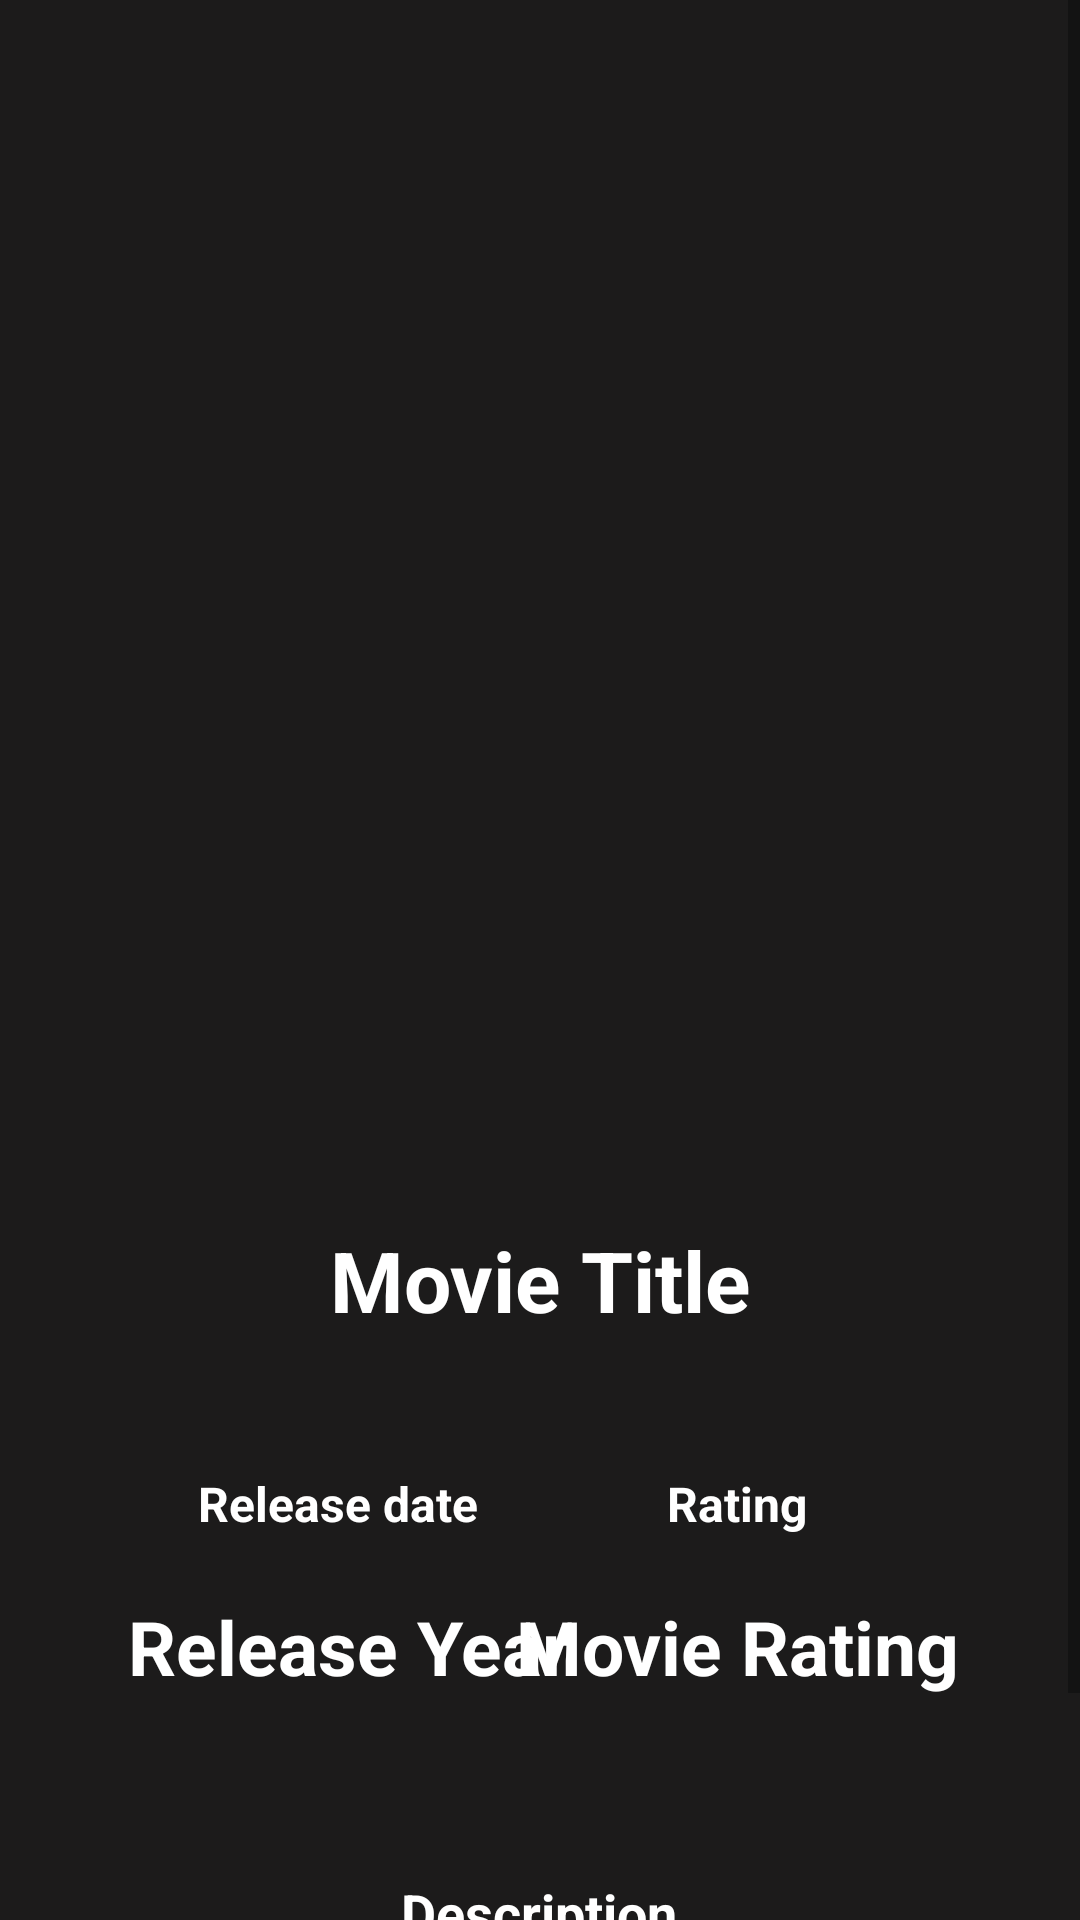

Reconstruct the res/layout file that produces this screen, plus the resources it refers to.
<!-- AndroidManifest.xml: application theme Theme.NontonKuy -->
<!-- res/layout/content_detail_movie.xml -->
<?xml version="1.0" encoding="utf-8"?>
<ScrollView xmlns:android="http://schemas.android.com/apk/res/android"
    xmlns:app="http://schemas.android.com/apk/res-auto"
    xmlns:tools="http://schemas.android.com/tools"
    android:layout_width="match_parent"
    android:layout_height="match_parent"
    android:background="@color/black_lite">

    <androidx.constraintlayout.widget.ConstraintLayout
        android:layout_width="match_parent"
        android:layout_height="wrap_content"
        android:clipToPadding="false"
        android:descendantFocusability="blocksDescendants"
        android:padding="16dp">

        <ImageView
            android:id="@+id/image_poster"
            android:layout_width="300dp"
            android:layout_height="350dp"
            android:layout_marginTop="18dp"
            app:layout_constraintEnd_toEndOf="parent"
            app:layout_constraintStart_toStartOf="parent"
            app:layout_constraintTop_toTopOf="parent"
            tools:ignore="ContentDescription"/>

        <TextView
            android:id="@+id/tv_movie_title"
            android:layout_width="wrap_content"
            android:layout_height="wrap_content"
            android:layout_marginHorizontal="16dp"
            android:layout_marginTop="24dp"
            android:text="@string/movie_title"
            android:textAlignment="center"
            android:textColor="@color/white"
            android:textSize="28sp"
            android:textStyle="bold"
            app:layout_constraintEnd_toEndOf="parent"
            app:layout_constraintStart_toStartOf="parent"
            app:layout_constraintTop_toBottomOf="@+id/image_poster" />

        <TextView
            android:id="@+id/rating"
            android:layout_width="wrap_content"
            android:layout_height="wrap_content"
            android:layout_marginHorizontal="5dp"
            android:layout_marginEnd="75dp"
            android:gravity="center"
            android:text="@string/rating"
            android:textColor="@color/white"
            android:textSize="16sp"
            android:textStyle="bold"
            app:layout_constraintBottom_toBottomOf="@+id/year"
            app:layout_constraintEnd_toEndOf="parent"
            app:layout_constraintTop_toTopOf="@+id/year" />

        <TextView
            android:id="@+id/tv_movie_rating"
            android:layout_width="wrap_content"
            android:layout_height="wrap_content"
            android:layout_marginHorizontal="5dp"
            android:gravity="center"
            android:text="@string/movie_rating"
            android:textColor="@color/white"
            android:textSize="25sp"
            android:textStyle="bold"
            app:layout_constraintBottom_toBottomOf="@+id/tv_movie_year"
            app:layout_constraintEnd_toEndOf="@+id/rating"
            app:layout_constraintStart_toStartOf="@+id/rating"
            app:layout_constraintTop_toTopOf="@+id/tv_movie_year" />

        <TextView
            android:id="@+id/year"
            android:layout_width="wrap_content"
            android:layout_height="wrap_content"
            android:layout_marginHorizontal="5dp"
            android:layout_marginStart="50dp"
            android:layout_marginTop="45dp"
            android:gravity="center"
            android:text="@string/year"
            android:textColor="@color/white"
            android:textSize="16sp"
            android:textStyle="bold"
            app:layout_constraintStart_toStartOf="parent"
            app:layout_constraintTop_toBottomOf="@+id/tv_movie_title" />

        <TextView
            android:id="@+id/tv_movie_year"
            android:layout_width="wrap_content"
            android:layout_height="wrap_content"
            android:layout_marginHorizontal="5dp"
            android:layout_marginTop="20dp"
            android:gravity="center"
            android:text="@string/release_year"
            android:textColor="@color/white"
            android:textSize="25sp"
            android:textStyle="bold"
            app:layout_constraintEnd_toEndOf="@+id/year"
            app:layout_constraintHorizontal_bias="0.447"
            app:layout_constraintStart_toStartOf="@+id/year"
            app:layout_constraintTop_toBottomOf="@+id/year" />

        <TextView
            android:id="@+id/description"
            android:layout_width="wrap_content"
            android:layout_height="wrap_content"
            android:layout_marginHorizontal="16dp"
            android:layout_marginTop="180dp"
            android:gravity="center_horizontal"
            android:text="@string/description"
            android:textAlignment="center"
            android:textColor="@color/white"
            android:textSize="18sp"
            android:textStyle="bold"
            app:layout_constraintEnd_toEndOf="parent"
            app:layout_constraintHorizontal_bias="0.498"
            app:layout_constraintStart_toStartOf="parent"
            app:layout_constraintTop_toBottomOf="@+id/tv_movie_title" />

        <TextView
            android:id="@+id/tv_movie_description"
            android:layout_width="match_parent"
            android:layout_height="wrap_content"
            android:layout_marginHorizontal="16dp"
            android:layout_marginTop="20dp"
            android:layout_marginBottom="16dp"
            android:text="@string/movie_description"
            android:textColor="@color/white"
            android:textSize="18sp"
            app:layout_constraintBottom_toBottomOf="parent"
            app:layout_constraintEnd_toEndOf="parent"
            app:layout_constraintStart_toStartOf="parent"
            app:layout_constraintTop_toBottomOf="@+id/description" />


    </androidx.constraintlayout.widget.ConstraintLayout>


</ScrollView>
<!-- resources referenced by this layout -->
<resources>
  <color name="black_lite">#1c1b1b</color>
  <color name="white">#FFFFFFFF</color>
  <string name="description">Description</string>
  <string name="movie_description">Movie Description</string>
  <string name="movie_rating">Movie Rating</string>
  <string name="movie_title">Movie Title</string>
  <string name="rating">Rating</string>
  <string name="release_year">Release Year</string>
  <string name="year">Release date</string>
  <style name="Theme.NontonKuy" parent="Theme.MaterialComponents.DayNight.DarkActionBar">
          
          <item name="colorPrimary">@color/black</item>
          <item name="colorPrimaryVariant">@color/purple_700</item>
          <item name="colorOnPrimary">@color/white</item>
          
          <item name="colorSecondary">@color/teal_200</item>
          <item name="colorSecondaryVariant">@color/teal_700</item>
          <item name="colorOnSecondary">@color/black</item>
          
          <item name="android:statusBarColor" tools:targetApi="l">?attr/colorPrimaryVariant</item>
          
      </style>
  <color name="black">#FF000000</color>
  <color name="purple_700">#FF3700B3</color>
  <color name="teal_200">#FF03DAC5</color>
  <color name="teal_700">#FF018786</color>
</resources>
